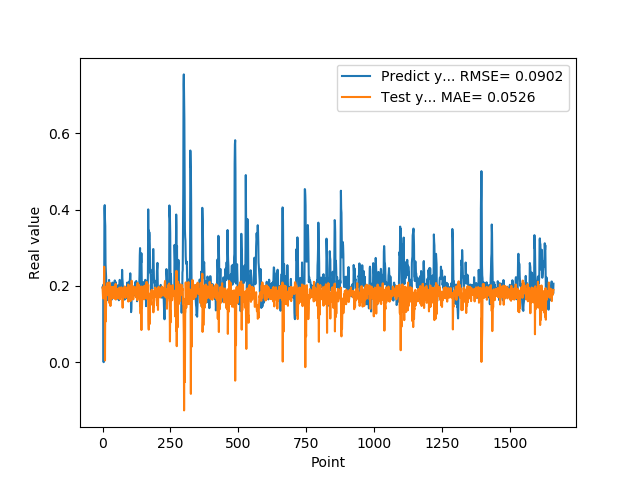

The table this chart was drawn from, first rows:
1.955727785830000398e-01, 1.955494958971085717e-01
1.954265981910000005e-01, 1.813386789516020503e-01
2.004670947789999880e-01, 1.672883844418141253e-01
2.029463946819999587e-01, 1.879898882050988762e-01
0.000000000000000000e+00, 1.812820163809337193e-01
1.862521618600000151e-01, 1.981035027881059285e-01
1.862153261900000301e-01, 2.503135680332521096e-01
4.038094580169999670e-01, 1.731984105951104858e-01
4.118085205549999461e-01, 1.808162443825106491e-01
3.743042349819999948e-01, 4.517522245244749365e-03
3.571429848669999685e-01, 1.476733912857715880e-01
2.572054266930000055e-01, 1.153092175423285209e-01
2.409307956699999753e-01, 1.068460519698288258e-01
2.253161966800000249e-01, 1.496462968307932795e-01
1.935185044999999937e-01, 1.960109518785763116e-01
1.787700653079999924e-01, 1.990214511920857521e-01
1.622045934200000150e-01, 1.833791120836352762e-01
1.761920750140000269e-01, 1.782719400172549373e-01
1.883655935530000325e-01, 2.079269586318862606e-01
1.861467957499999548e-01, 1.883722234141944618e-01
1.954913884399999968e-01, 1.774914725915046343e-01
1.954011768099999935e-01, 1.898836531802823302e-01
1.660518944260000185e-01, 1.756175730428779502e-01
1.907722949980000249e-01, 1.735488016531521738e-01
2.156041562559999625e-01, 2.091892285291249431e-01
1.898660957809999716e-01, 1.676096741868710605e-01
1.770474612709999895e-01, 1.544836762631949800e-01
2.001174986360000074e-01, 2.074214353898037044e-01
1.948629021640000125e-01, 1.939314357009647716e-01
1.922753006219999894e-01, 1.473319394742320376e-01
1.779100298880000042e-01, 1.961253685732510521e-01
1.810636967419999854e-01, 1.914434553614104972e-01
1.680064052340000114e-01, 1.803921892204310984e-01
1.635809391740000174e-01, 1.799696110532996718e-01
1.706920862200000111e-01, 1.971382660473198489e-01
1.916799396280000345e-01, 1.929865823651148726e-01
2.085516005749999957e-01, 1.710834211464416499e-01
2.058236002919999752e-01, 1.958555023577538412e-01
1.828240007160000513e-01, 1.673174179881071200e-01
1.857409924269999846e-01, 1.776355925422781479e-01
1.775099337099999841e-01, 1.976494266031085523e-01
1.752161234619999952e-01, 1.751117642668056362e-01
1.971126049759999999e-01, 1.872415879982966269e-01
1.845117062330000057e-01, 1.841549151728684997e-01
1.984785944219999987e-01, 1.744746736742819881e-01
2.143009155989999692e-01, 1.910125126808501772e-01
1.841159015890000139e-01, 1.725236751112302069e-01
2.104043960570000094e-01, 1.654321534636402635e-01
2.032361328599999739e-01, 2.053202672581241894e-01
2.088565975429999833e-01, 1.641816206276905665e-01
1.960448026660000231e-01, 1.671703641016178965e-01
1.900728046889999523e-01, 1.826788207501433003e-01
1.658952832220000062e-01, 1.930440869835439166e-01
1.872539073229999851e-01, 1.773258642427034959e-01
1.852532625200000171e-01, 1.817278813600817222e-01
1.799222826959999966e-01, 1.837659439454155941e-01
2.012764066460000223e-01, 1.873196653620091134e-01
1.978618204589999985e-01, 1.862335059436377727e-01
1.950792670250000027e-01, 1.673224525764420989e-01
1.711323857310000085e-01, 1.920670501664992202e-01
1.623787879939999901e-01, 1.833638215740456545e-01
... 1,599 more rows
